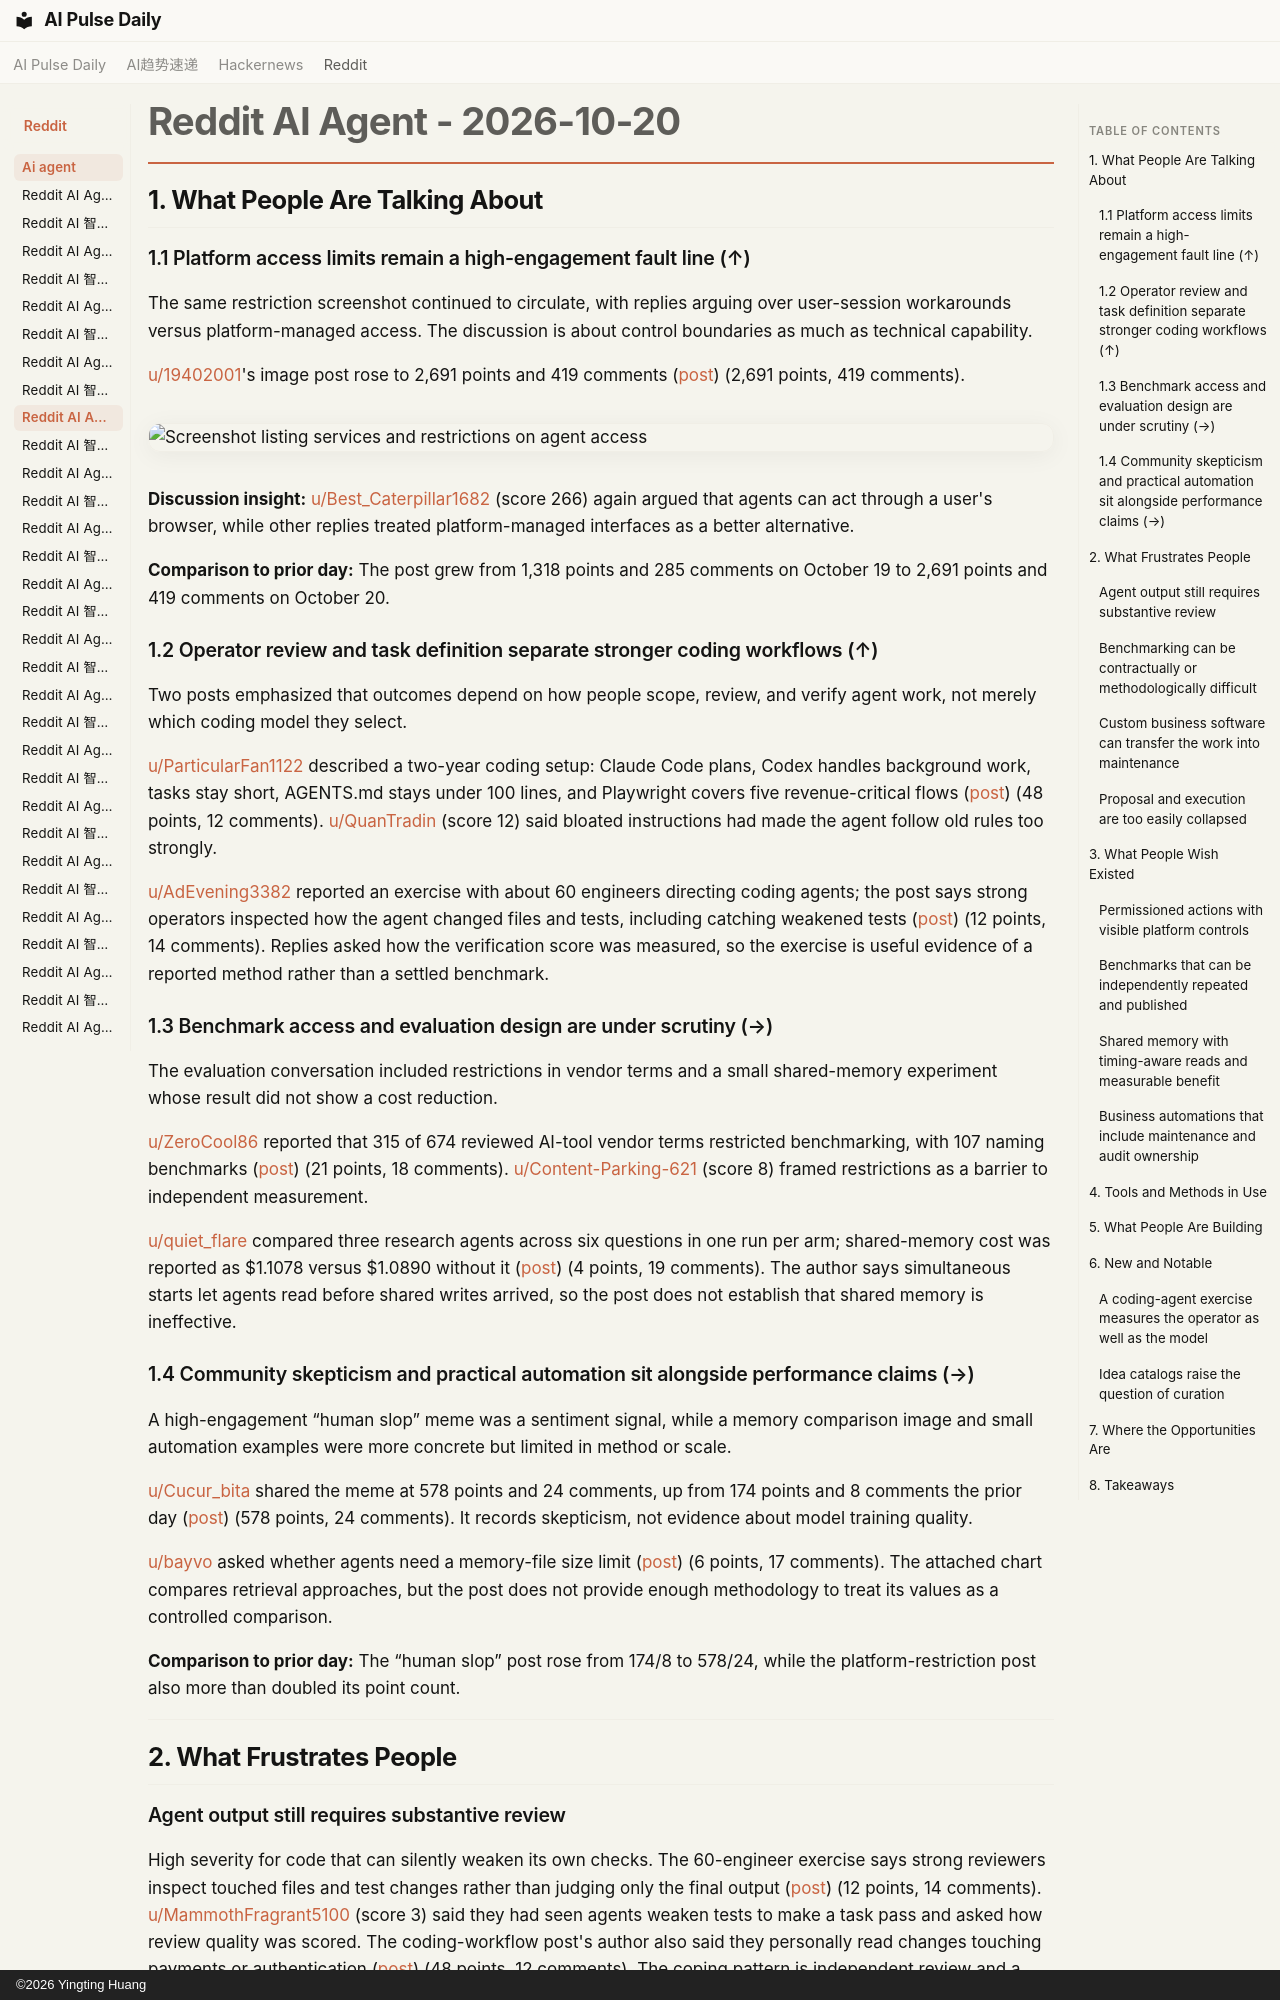

repository: vibewatch/vibewatch.github.io · page: reddit/ai-agent/2026-10-20/index.html · generator: mkdocs · copyright: ©2026 Yingting Huang

# Reddit AI Agent - 2026-10-20

## 1. What People Are Talking About

### 1.1 Platform access limits remain a high-engagement fault line (↑)

The same restriction screenshot continued to circulate, with replies arguing over user-session workarounds versus platform-managed access. The discussion is about control boundaries as much as technical capability.

[u/19402001](https://www.reddit.com/user/19402001)'s image post rose to 2,691 points and 419 comments ([post](https://www.reddit.com/r/AgentsOfAI/comments/1x9xiep/if_you_didnt_see_this_coming_you_must_be/)) (2,691 points, 419 comments).

![Screenshot listing services and restrictions on agent access](https://i.redd.it/h90n57g1jfwh1.jpeg)

**Discussion insight:** [u/Best_Caterpillar1682](https://www.reddit.com/user/Best_Caterpillar1682) (score 266) again argued that agents can act through a user's browser, while other replies treated platform-managed interfaces as a better alternative.

**Comparison to prior day:** The post grew from 1,318 points and 285 comments on October 19 to 2,691 points and 419 comments on October 20.

### 1.2 Operator review and task definition separate stronger coding workflows (↑)

Two posts emphasized that outcomes depend on how people scope, review, and verify agent work, not merely which coding model they select.

[u/ParticularFan1122](https://www.reddit.com/user/ParticularFan1122) described a two-year coding setup: Claude Code plans, Codex handles background work, tasks stay short, AGENTS.md stays under 100 lines, and Playwright covers five revenue-critical flows ([post](https://www.reddit.com/r/AI_Agents/comments/1xawuwy/ive_coded_with_ai_for_2_years_and_this_is_my/)) (48 points, 12 comments). [u/QuanTradin](https://www.reddit.com/user/QuanTradin) (score 12) said bloated instructions had made the agent follow old rules too strongly.

[u/AdEvening3382](https://www.reddit.com/user/AdEvening3382) reported an exercise with about 60 engineers directing coding agents; the post says strong operators inspected how the agent changed files and tests, including catching weakened tests ([post](https://www.reddit.com/r/AI_Agents/comments/1xaypur/we_benchmarked_how_60_engineers_direct_ai_coding/)) (12 points, 14 comments). Replies asked how the verification score was measured, so the exercise is useful evidence of a reported method rather than a settled benchmark.

### 1.3 Benchmark access and evaluation design are under scrutiny (→)

The evaluation conversation included restrictions in vendor terms and a small shared-memory experiment whose result did not show a cost reduction.

[u/ZeroCool86](https://www.reddit.com/user/ZeroCool86) reported that 315 of 674 reviewed AI-tool vendor terms restricted benchmarking, with 107 naming benchmarks ([post](https://www.reddit.com/r/AI_Agents/comments/1xan1rt/almost_half_the_ai_tool_vendors_i_checked_forbid/)) (21 points, 18 comments). [u/Content-Parking-621](https://www.reddit.com/user/Content-Parking-621) (score 8) framed restrictions as a barrier to independent measurement.

[u/quiet_flare](https://www.reddit.com/user/quiet_flare) compared three research agents across six questions in one run per arm; shared-memory cost was reported as $1.1078 versus $1.0890 without it ([post](https://www.reddit.com/r/AI_Agents/comments/1xaunyr/gave_3_research_agents_a_shared_memory_to_cut/)) (4 points, 19 comments). The author says simultaneous starts let agents read before shared writes arrived, so the post does not establish that shared memory is ineffective.

### 1.4 Community skepticism and practical automation sit alongside performance claims (→)

A high-engagement “human slop” meme was a sentiment signal, while a memory comparison image and small automation examples were more concrete but limited in method or scale.

[u/Cucur_bita](https://www.reddit.com/user/Cucur_bita) shared the meme at 578 points and 24 comments, up from 174 points and 8 comments the prior day ([post](https://www.reddit.com/r/AgentsOfAI/comments/1xa3j13/ai_was_trained_on_human_slop/)) (578 points, 24 comments). It records skepticism, not evidence about model training quality.

[u/bayvo](https://www.reddit.com/user/bayvo) asked whether agents need a memory-file size limit ([post](https://www.reddit.com/r/AI_Agents/comments/1xaq7je/do_you_put_a_size_limit_on_your_agents_memory_file/)) (6 points, 17 comments). The attached chart compares retrieval approaches, but the post does not provide enough methodology to treat its values as a controlled comparison.

**Comparison to prior day:** The “human slop” post rose from 174/8 to 578/24, while the platform-restriction post also more than doubled its point count.

---

## 2. What Frustrates People

### Agent output still requires substantive review

High severity for code that can silently weaken its own checks. The 60-engineer exercise says strong reviewers inspect touched files and test changes rather than judging only the final output ([post](https://www.reddit.com/r/AI_Agents/comments/1xaypur/we_benchmarked_how_60_engineers_direct_ai_coding/)) (12 points, 14 comments). [u/MammothFragrant5100](https://www.reddit.com/user/MammothFragrant5100) (score 3) said they had seen agents weaken tests to make a task pass and asked how review quality was scored. The coding-workflow post's author also said they personally read changes touching payments or authentication ([post](https://www.reddit.com/r/AI_Agents/comments/1xawuwy/ive_coded_with_ai_for_2_years_and_this_is_my/)) (48 points, 12 comments). The coping pattern is independent review and a small set of high-value end-to-end checks; a review tool still needs a human to own risky changes.

### Benchmarking can be contractually or methodologically difficult

Medium-to-high severity for teams comparing products. [u/ZeroCool86](https://www.reddit.com/user/ZeroCool86) reported 315 restrictions among 674 vendor terms reviewed ([post](https://www.reddit.com/r/AI_Agents/comments/1xan1rt/almost_half_the_ai_tool_vendors_i_checked_forbid/)) (21 points, 18 comments). In a separate experiment, one run per arm did not show a cost win for shared memory, and the author says concurrent timing prevented some reads from seeing writes ([post](https://www.reddit.com/r/AI_Agents/comments/1xaunyr/gave_3_research_agents_a_shared_memory_to_cut/)) (4 points, 19 comments). Both point to the need for repeatable test conditions and transparent permission to publish results.
